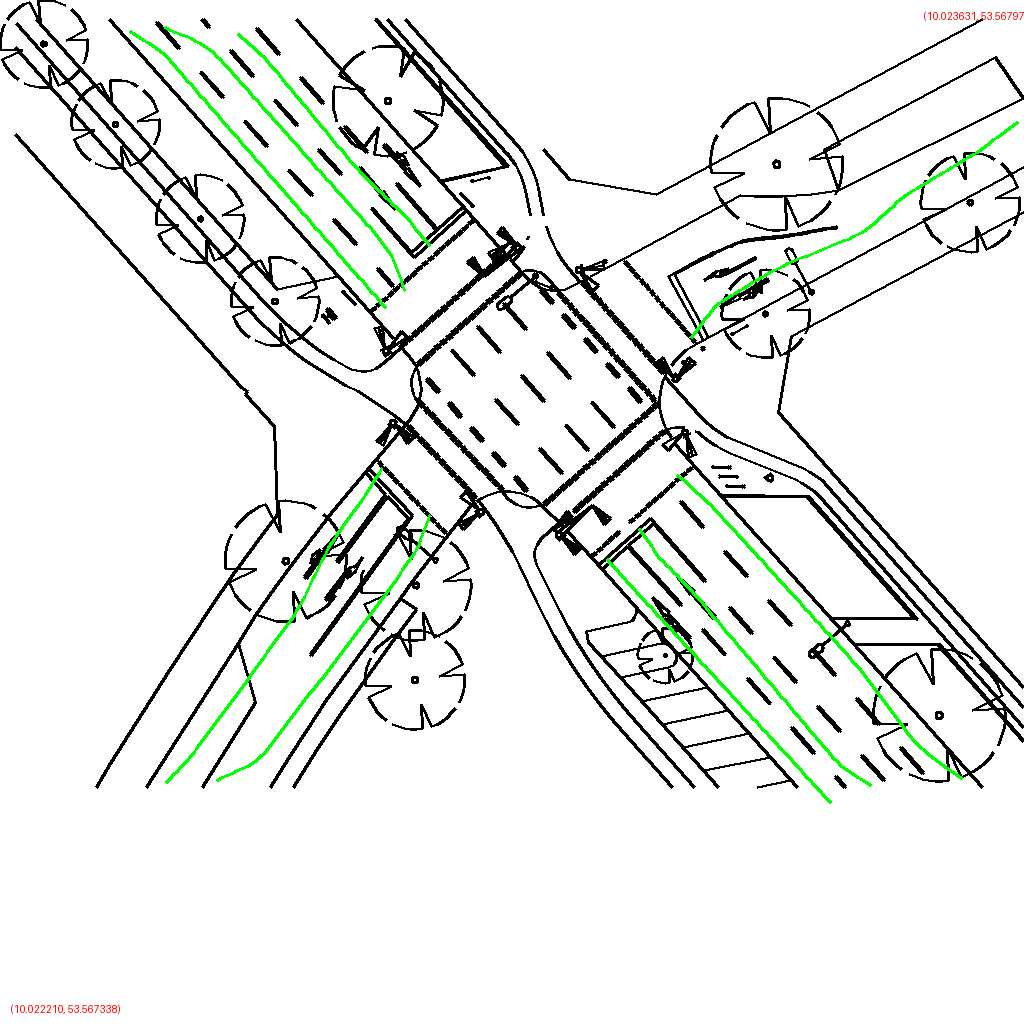

The data file committed next to this chart (first rows):
polygon_id, point_index, geocoordinate
0, 0, (10.023609, 53.567426)
0, 1, (10.023562, 53.567448)
0, 2, (10.023511, 53.567467)
0, 3, (10.023460, 53.567486)
0, 4, (10.023415, 53.567510)
0, 5, (10.023363, 53.567528)
0, 6, (10.023307, 53.567542)
0, 7, (10.023254, 53.567558)
0, 8, (10.023203, 53.567578)
0, 9, (10.023166, 53.567606)
1, 0, (10.022810, 53.567754)
1, 1, (10.022792, 53.567783)
1, 2, (10.022763, 53.567809)
1, 3, (10.022732, 53.567835)
1, 4, (10.022701, 53.567860)
1, 5, (10.022669, 53.567886)
1, 6, (10.022638, 53.567911)
1, 7, (10.022606, 53.567936)
1, 8, (10.022571, 53.567959)
1, 9, (10.022523, 53.567973)
2, 0, (10.022745, 53.567585)
2, 1, (10.022706, 53.567559)
2, 2, (10.022668, 53.567534)
2, 3, (10.022629, 53.567509)
2, 4, (10.022591, 53.567483)
2, 5, (10.022553, 53.567458)
2, 6, (10.022515, 53.567432)
2, 7, (10.022476, 53.567407)
2, 8, (10.022438, 53.567381)
2, 9, (10.022390, 53.567363)
3, 0, (10.022438, 53.567359)
3, 1, (10.022489, 53.567373)
3, 2, (10.022529, 53.567395)
3, 3, (10.022567, 53.567419)
3, 4, (10.022604, 53.567443)
3, 5, (10.022641, 53.567467)
3, 6, (10.022678, 53.567491)
3, 7, (10.022715, 53.567515)
3, 8, (10.022750, 53.567541)
3, 9, (10.022772, 53.567571)
4, 0, (10.022743, 53.567717)
4, 1, (10.022712, 53.567746)
4, 2, (10.022680, 53.567775)
4, 3, (10.022653, 53.567806)
4, 4, (10.022627, 53.567836)
4, 5, (10.022594, 53.567865)
4, 6, (10.022560, 53.567893)
4, 7, (10.022527, 53.567921)
4, 8, (10.022493, 53.567949)
4, 9, (10.022455, 53.567975)
5, 0, (10.023098, 53.567763)
5, 1, (10.023130, 53.567789)
5, 2, (10.023167, 53.567811)
5, 3, (10.023202, 53.567834)
5, 4, (10.023237, 53.567858)
5, 5, (10.023272, 53.567882)
5, 6, (10.023306, 53.567905)
5, 7, (10.023341, 53.567929)
5, 8, (10.023376, 53.567952)
5, 9, (10.023420, 53.567970)
... 30 more rows
